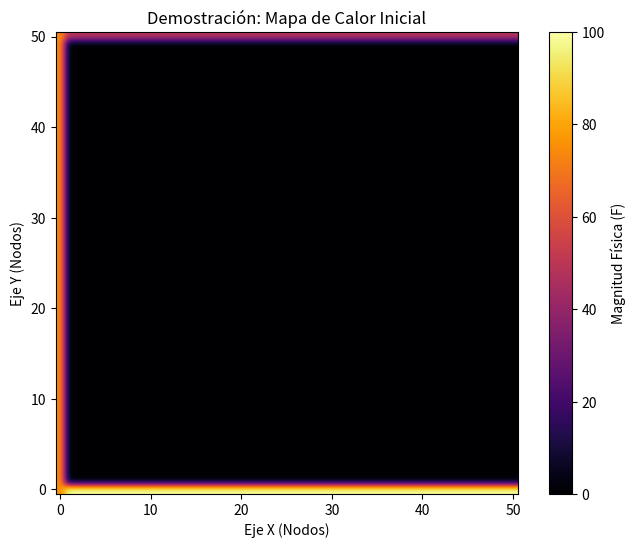
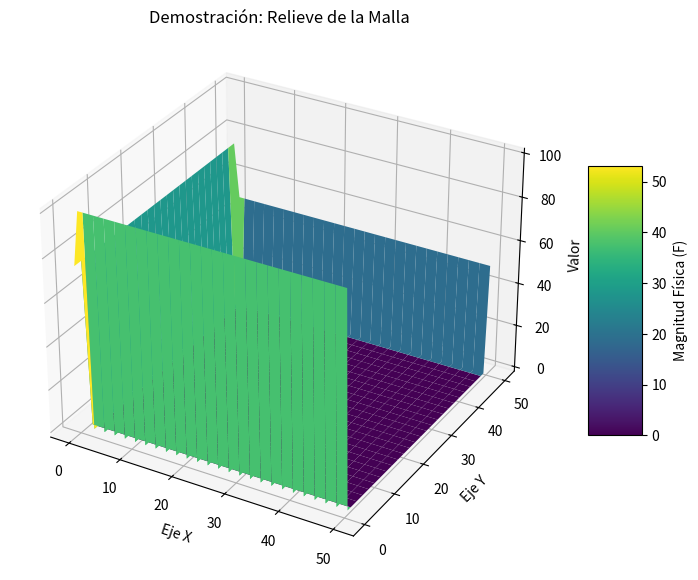

Write the Python code that produced these figures, in order.
import numpy as np
import matplotlib.pyplot as plt
from mpl_toolkits.mplot3d import Axes3D

def graficar_malla_2d(malla, titulo="Distribución en la Malla"):
    """Genera un mapa de calor (Heatmap) de la simulación."""
    plt.figure(figsize=(8, 6))
    plt.imshow(malla, cmap='inferno', origin='lower', interpolation='gaussian')
    plt.colorbar(label='Magnitud Física (F)')
    plt.title(titulo)
    plt.xlabel('Eje X (Nodos)')
    plt.ylabel('Eje Y (Nodos)')
    plt.grid(False)
    plt.savefig('mapa_calor_malla.png', dpi=300)
    plt.show()

def graficar_malla_3d(malla, titulo="Superficie de la Malla"):
    """Genera una gráfica de superficie en 3D."""
    fig = plt.figure(figsize=(10, 7))
    ax = fig.add_subplot(111, projection='3d')
    
    X, Y = np.meshgrid(np.arange(malla.shape[1]), np.arange(malla.shape[0]))
    surf = ax.plot_surface(X, Y, malla, cmap='viridis', edgecolor='none')
    
    fig.colorbar(surf, ax=ax, shrink=0.5, aspect=5, label='Magnitud Física (F)')
    ax.set_title(titulo)
    ax.set_xlabel('Eje X')
    ax.set_ylabel('Eje Y')
    ax.set_zlabel('Valor')
    plt.savefig('superficie_3d_malla.png', dpi=300)
    plt.show()

if __name__ == "__main__":
    print("Ejecutando demostración del módulo de visualización...")
    
    # Simulación de una malla de prueba de 50x50 nodos
    Lx, Ly = 50, 50
    malla_prueba = np.zeros((Lx + 1, Ly + 1))
    
    # Añadimos condiciones de frontera ficticias (ej: calor en los bordes)
    malla_prueba[0, :] = 100.0   # Borde inferior
    malla_prueba[-1, :] = 50.0   # Borde superior
    malla_prueba[:, 0] = 75.0    # Borde izquierdo
    
    # Generamos los gráficos de muestra
    graficar_malla_2d(malla_prueba, "Demostración: Mapa de Calor Inicial")
    graficar_malla_3d(malla_prueba, "Demostración: Relieve de la Malla")
    print("Gráficas generadas y guardadas exitosamente como imágenes.")
